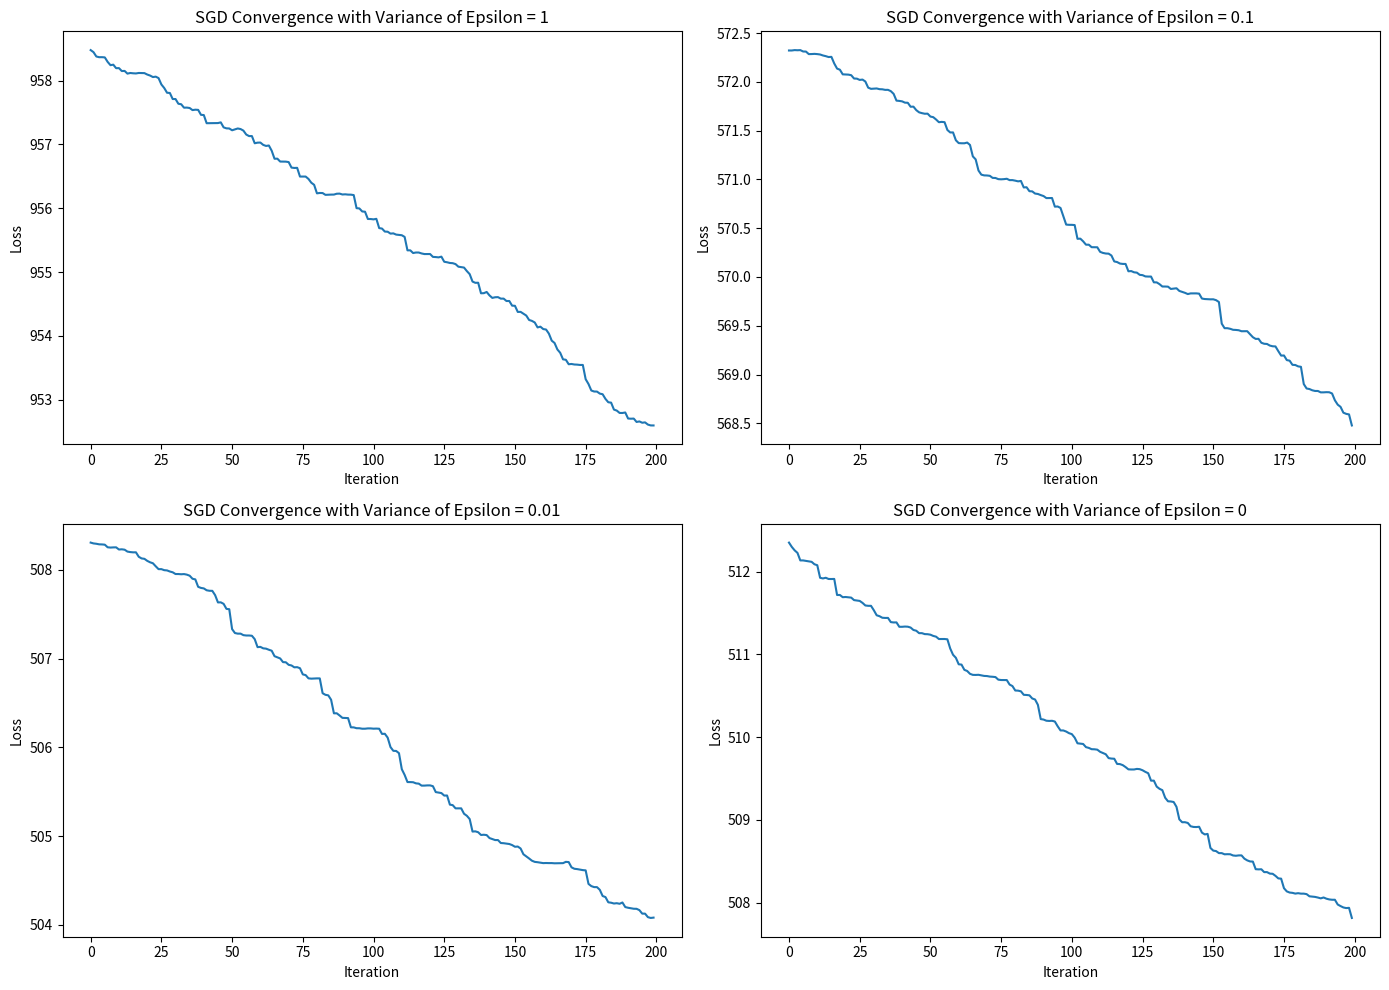
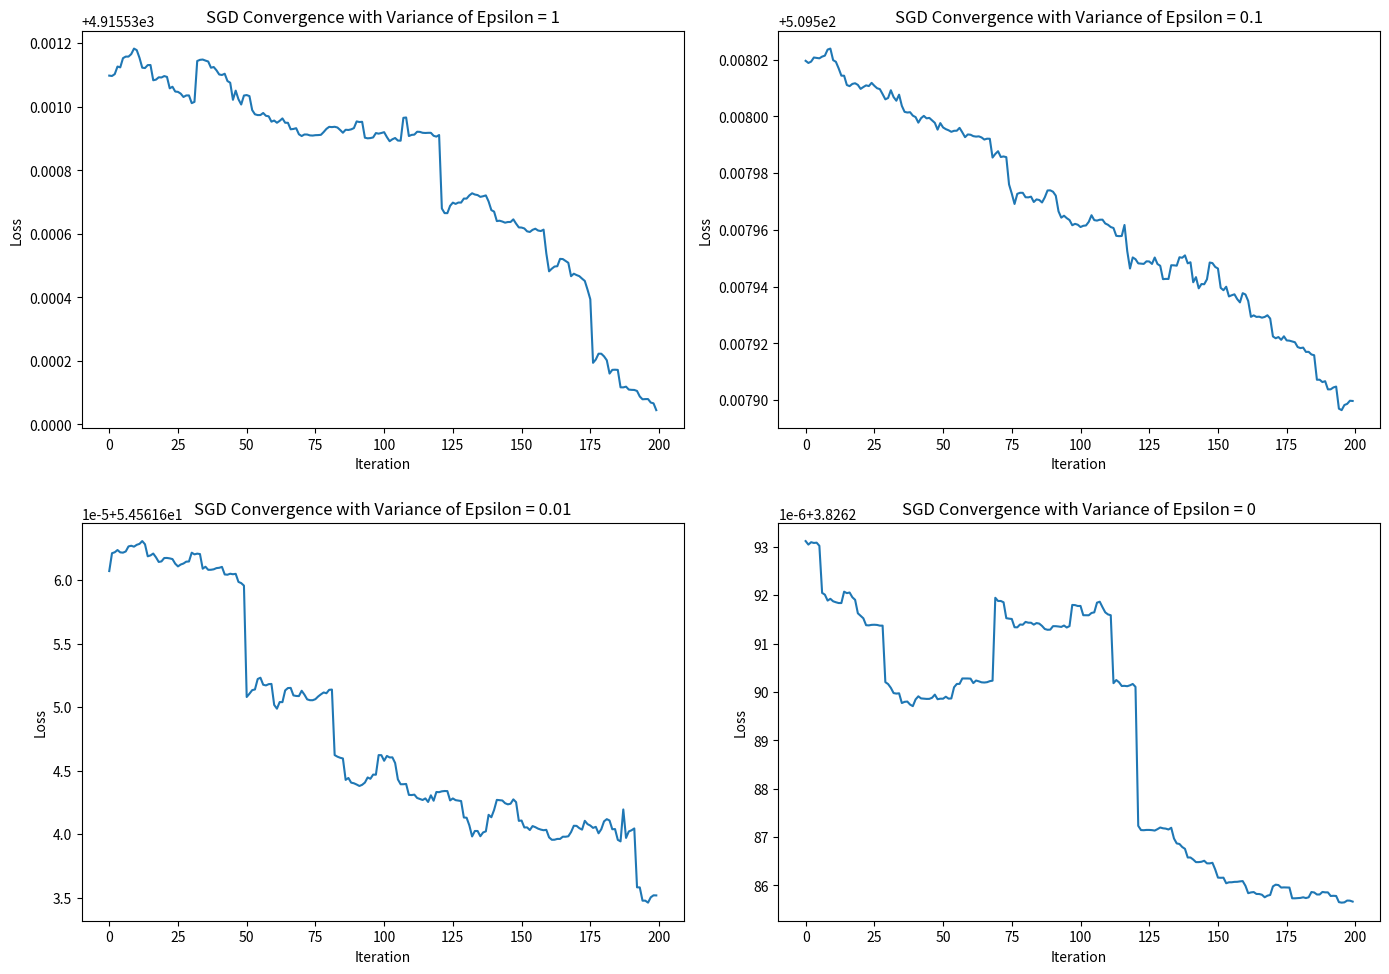

The matplotlib source for these figures, in order:
import numpy as np
import matplotlib.pyplot as plt

# Parameters
n, d = 1000, 1000
num_iterations = 200
learning_rate = 0.01
var_epsilons = [1, 0.1, 0.01, 0]
# Adjust parameters for A in R^(10000 x 1000)
n_large, d = 10000, 1000

# Function to generate A and epsilon
def generate_A_and_epsilon(n, d, var_epsilon):
    A = np.random.normal(0, 1/np.sqrt(d), (n, d))
    epsilon = np.random.normal(0, np.sqrt(var_epsilon), n)
    return A, epsilon

# Function to generate large A with specific row variance
def generate_large_A_and_epsilon(n, d, var_epsilon):
    A = np.zeros((n, d))
    for j in range(n):
        A[j, :] = np.random.normal(0, 1/np.sqrt(1000 * (j+1)), d)
    epsilon = np.random.normal(0, np.sqrt(var_epsilon), n)
    return A, epsilon

# SGD implementation
def stochastic_gradient_descent(A, b, num_iterations, learning_rate):
    w = np.zeros(A.shape[1])
    losses = []
    # Perform SGD for num_iterations
    for i in range(num_iterations):
        idx = np.random.randint(0, A.shape[0])
        Ai = A[idx, :]
        bi = b[idx]
        gradient = Ai.T.dot(Ai.dot(w) - bi)
        w = w - learning_rate * gradient
        loss = 0.5 * np.linalg.norm(A.dot(w) - b)**2
        losses.append(loss)
    
    return w, losses

# Helper function to run experiments for different variances of epsilon
def run_experiments(n, d, num_iterations, learning_rate, var_epsilons, A_large):
    for i, var_epsilon in enumerate(var_epsilons):
        A, epsilon = generate_large_A_and_epsilon(n, d, var_epsilon) if A_large else generate_A_and_epsilon(n, d, var_epsilon)
        b = A.dot(np.ones(d)) + epsilon
        w, losses = stochastic_gradient_descent(A, b, num_iterations, learning_rate)

        axs[i].plot(losses)
        axs[i].set_title(f'SGD Convergence with Variance of Epsilon = {var_epsilon}')
        axs[i].set_xlabel('Iteration')
        axs[i].set_ylabel('Loss')

    plt.tight_layout()
    plt.show()

# Initialize plots for the original A
fig, axs = plt.subplots(2, 2, figsize=(14, 10))
axs = axs.flatten()

# Run experiments for different variances of epsilon with the original A
run_experiments(n, d, num_iterations, learning_rate, var_epsilons, False)

# Initialize plots for the adjusted large A
fig, axs = plt.subplots(2, 2, figsize=(14, 10))
axs = axs.flatten()

# Run experiments for different variances of epsilon with the adjusted larger A
run_experiments(n_large, d, num_iterations, learning_rate, var_epsilons, True)
